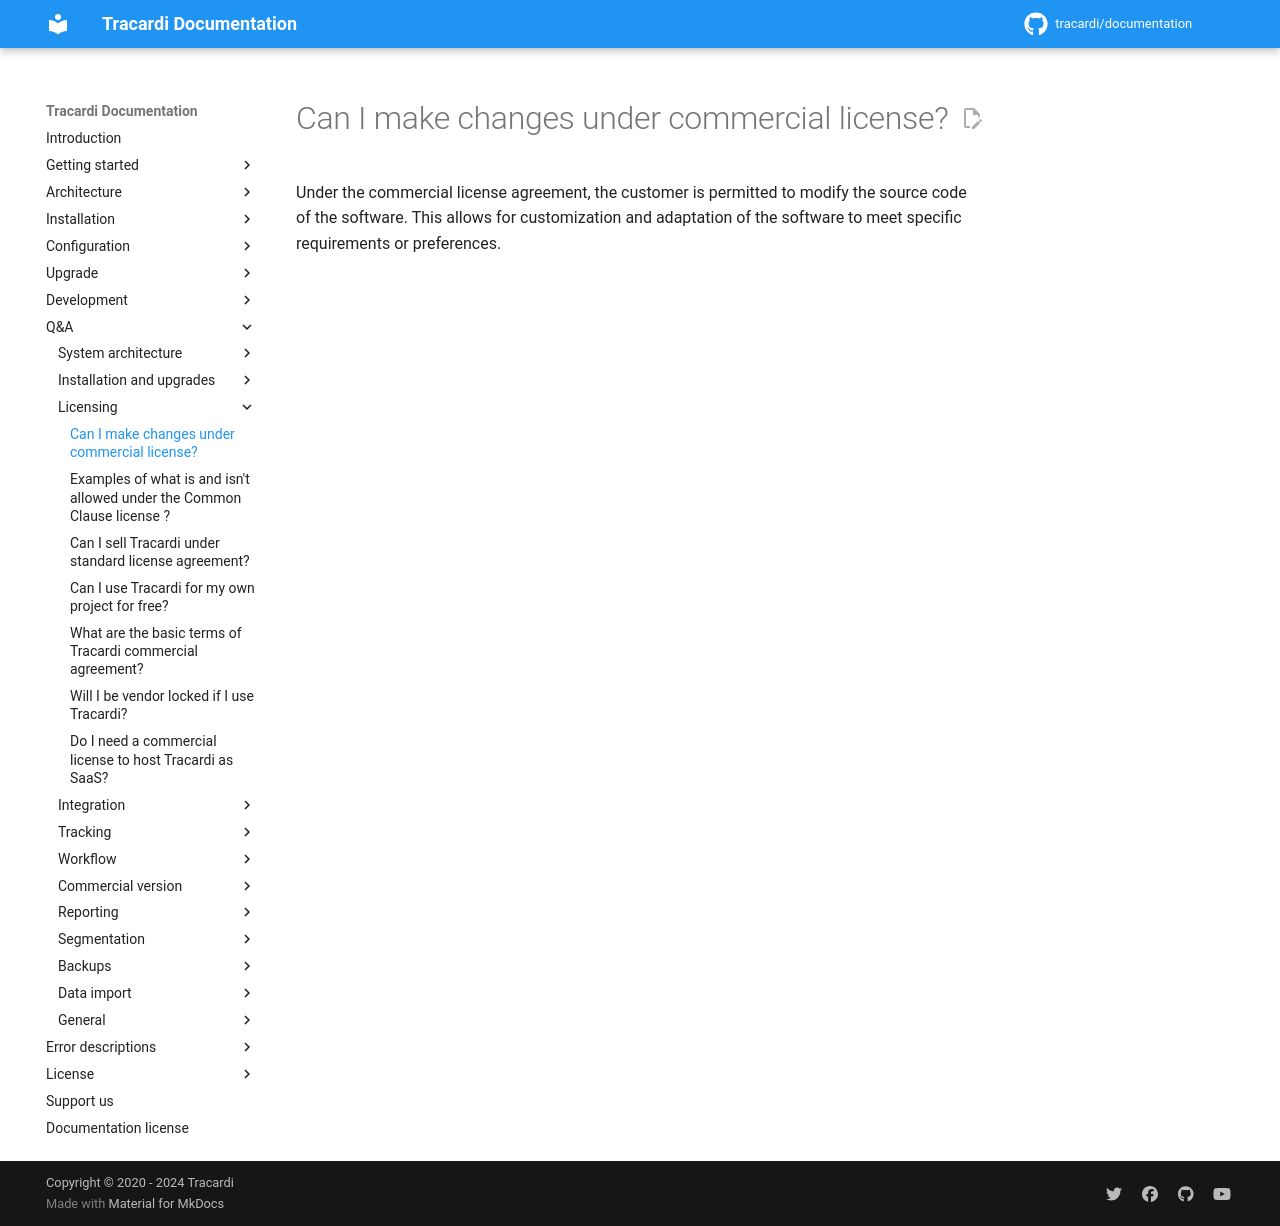

repository: Tracardi/documentation · page: 1.1.x/qa/can_i_make_changes_to_code_under_com_license/index.html · generator: mkdocs

# Can I make changes under commercial license?

Under the commercial license agreement, the customer is permitted to modify the source code of the software. This allows
for customization and adaptation of the software to meet specific requirements or preferences.
